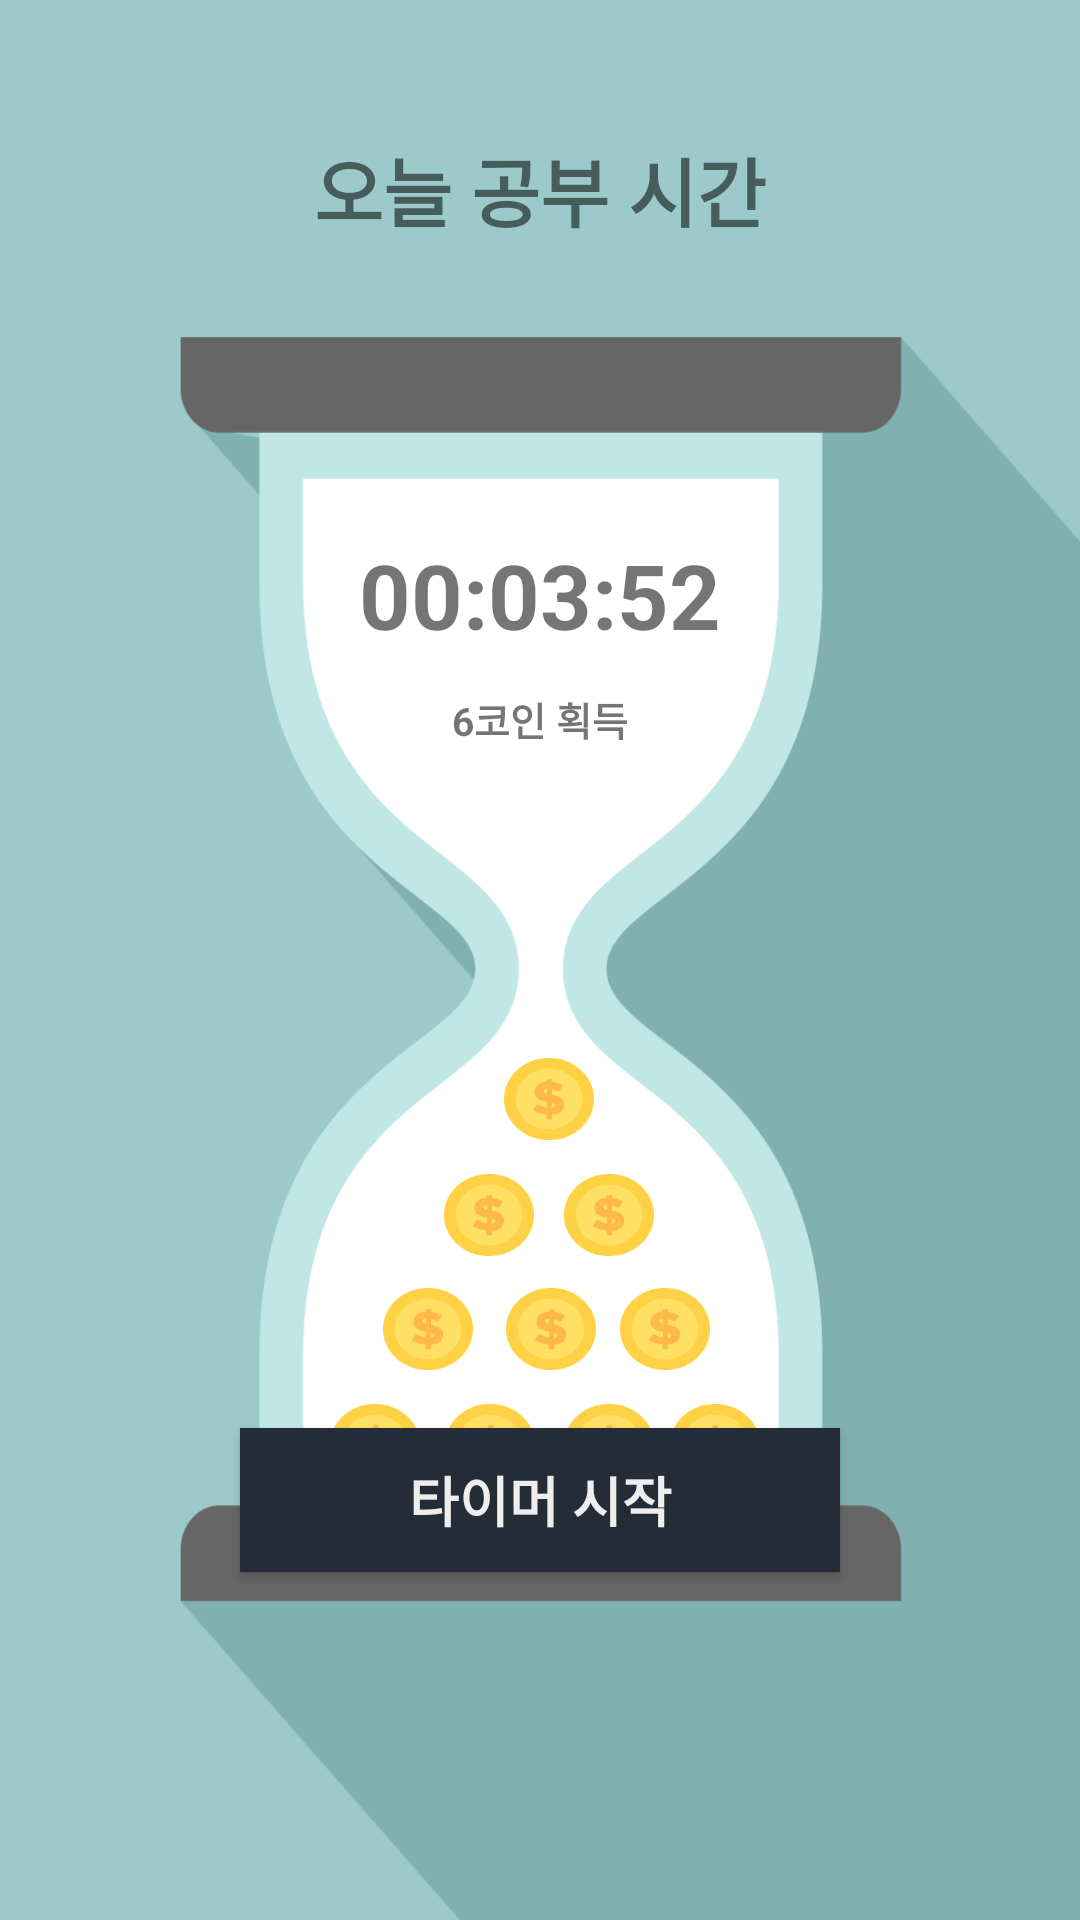

Reconstruct the res/layout file that produces this screen, plus the resources it refers to.
<!-- AndroidManifest.xml: application theme AppTheme -->
<!-- res/layout/fragment_today.xml -->
<?xml version="1.0" encoding="utf-8"?>

<android.support.constraint.ConstraintLayout
    xmlns:android="http://schemas.android.com/apk/res/android"
    xmlns:app="http://schemas.android.com/apk/res-auto"
    android:layout_width="match_parent"
    android:layout_height="match_parent">

    <FrameLayout
        android:id="@+id/frameLayout"
        android:layout_width="0dp"
        android:layout_height="0dp"
        android:background="@drawable/hourclock"
        app:layout_constraintBottom_toBottomOf="parent"
        app:layout_constraintLeft_toLeftOf="parent"
        app:layout_constraintRight_toRightOf="parent"
        app:layout_constraintTop_toTopOf="parent"
        app:layout_constraintVertical_bias="1.0"
        app:layout_constraintHorizontal_bias="0.0">

        <android.support.constraint.ConstraintLayout
            android:layout_width="match_parent"
            android:layout_height="match_parent">

            <TextView
                android:id="@+id/todayTextView"
                android:layout_width="wrap_content"
                android:layout_height="wrap_content"
                android:layout_marginBottom="8dp"
                android:layout_marginEnd="8dp"
                android:layout_marginLeft="8dp"
                android:layout_marginRight="8dp"
                android:layout_marginStart="8dp"
                android:layout_marginTop="8dp"
                android:text="오늘 공부 시간"
                android:textSize="25sp"
                android:textStyle="bold"
                app:layout_constraintBottom_toBottomOf="parent"
                app:layout_constraintLeft_toLeftOf="parent"
                app:layout_constraintRight_toRightOf="parent"
                app:layout_constraintTop_toTopOf="parent"
                app:layout_constraintVertical_bias="0.063" />

            <TextView
                android:id="@+id/todayFocus"
                android:layout_width="wrap_content"
                android:layout_height="wrap_content"
                android:layout_marginBottom="8dp"
                android:layout_marginEnd="8dp"
                android:layout_marginLeft="8dp"
                android:layout_marginRight="8dp"
                android:layout_marginStart="8dp"
                android:layout_marginTop="8dp"
                android:text="00:03:52"
                android:textSize="30sp"
                android:textStyle="bold"
                app:layout_constraintBottom_toBottomOf="parent"
                app:layout_constraintLeft_toLeftOf="parent"
                app:layout_constraintRight_toRightOf="parent"
                app:layout_constraintTop_toTopOf="parent"
                app:layout_constraintVertical_bias="0.291" />

            <TextView
                android:id="@+id/todayCoin"
                android:layout_width="wrap_content"
                android:layout_height="wrap_content"
                android:layout_marginBottom="8dp"
                android:layout_marginEnd="8dp"
                android:layout_marginLeft="8dp"
                android:layout_marginRight="8dp"
                android:layout_marginStart="8dp"
                android:layout_marginTop="8dp"
                android:text="6코인 획득"
                android:textSize="13sp"
                android:textStyle="bold"
                app:layout_constraintBottom_toBottomOf="parent"
                app:layout_constraintLeft_toLeftOf="parent"
                app:layout_constraintRight_toRightOf="parent"
                app:layout_constraintTop_toTopOf="parent"
                app:layout_constraintVertical_bias="0.367" />


        </android.support.constraint.ConstraintLayout>
    </FrameLayout>

    <ImageView
        android:id="@+id/imageView4"
        android:layout_width="30dp"
        android:layout_height="30dp"
        app:srcCompat="@drawable/coin"
        app:layout_constraintTop_toTopOf="parent"
        android:layout_marginTop="8dp"
        android:layout_marginLeft="14dp"
        app:layout_constraintLeft_toLeftOf="parent"
        app:layout_constraintBottom_toBottomOf="parent"
        android:layout_marginBottom="8dp"
        android:layout_marginRight="8dp"
        app:layout_constraintRight_toRightOf="parent"
        app:layout_constraintVertical_bias="0.578"
        android:layout_marginStart="14dp"
        android:layout_marginEnd="8dp" />

    <ImageView
        android:id="@+id/imageView5"
        android:layout_width="30dp"
        android:layout_height="30dp"
        app:srcCompat="@drawable/coin"
        android:layout_marginLeft="8dp"
        app:layout_constraintLeft_toLeftOf="parent"
        app:layout_constraintBottom_toBottomOf="parent"
        android:layout_marginBottom="8dp"
        android:layout_marginRight="8dp"
        app:layout_constraintRight_toRightOf="parent"
        app:layout_constraintTop_toTopOf="parent"
        android:layout_marginTop="8dp"
        app:layout_constraintHorizontal_bias="0.573"
        app:layout_constraintVertical_bias="0.643"
        android:layout_marginStart="8dp"
        android:layout_marginEnd="8dp" />

    <ImageView
        android:id="@+id/imageView6"
        android:layout_width="30dp"
        android:layout_height="30dp"
        app:srcCompat="@drawable/coin"
        android:layout_marginRight="8dp"
        app:layout_constraintRight_toRightOf="parent"
        app:layout_constraintBottom_toBottomOf="parent"
        android:layout_marginBottom="8dp"
        android:layout_marginLeft="8dp"
        app:layout_constraintLeft_toLeftOf="parent"
        app:layout_constraintTop_toTopOf="parent"
        android:layout_marginTop="8dp"
        app:layout_constraintHorizontal_bias="0.446"
        app:layout_constraintVertical_bias="0.643"
        android:layout_marginStart="8dp"
        android:layout_marginEnd="8dp" />

    <ImageView
        android:id="@+id/imageView7"
        android:layout_width="30dp"
        android:layout_height="30dp"
        app:srcCompat="@drawable/coin"
        android:layout_marginRight="8dp"
        app:layout_constraintRight_toRightOf="parent"
        app:layout_constraintBottom_toBottomOf="parent"
        android:layout_marginBottom="8dp"
        android:layout_marginLeft="8dp"
        app:layout_constraintLeft_toLeftOf="parent"
        app:layout_constraintTop_toTopOf="parent"
        android:layout_marginTop="8dp"
        app:layout_constraintHorizontal_bias="0.633"
        app:layout_constraintVertical_bias="0.707"
        android:layout_marginStart="8dp"
        android:layout_marginEnd="8dp" />

    <ImageView
        android:id="@+id/imageView8"
        android:layout_width="30dp"
        android:layout_height="30dp"
        app:srcCompat="@drawable/coin"
        android:layout_marginLeft="15dp"
        app:layout_constraintLeft_toLeftOf="parent"
        app:layout_constraintBottom_toBottomOf="parent"
        android:layout_marginBottom="8dp"
        android:layout_marginRight="8dp"
        app:layout_constraintRight_toRightOf="parent"
        app:layout_constraintTop_toTopOf="parent"
        android:layout_marginTop="8dp"
        app:layout_constraintVertical_bias="0.707"
        android:layout_marginStart="15dp"
        android:layout_marginEnd="8dp" />

    <ImageView
        android:id="@+id/imageView9"
        android:layout_width="30dp"
        android:layout_height="30dp"
        app:srcCompat="@drawable/coin"
        android:layout_marginRight="8dp"
        app:layout_constraintRight_toRightOf="parent"
        app:layout_constraintBottom_toBottomOf="parent"
        android:layout_marginBottom="8dp"
        android:layout_marginLeft="8dp"
        app:layout_constraintLeft_toLeftOf="parent"
        app:layout_constraintTop_toTopOf="parent"
        android:layout_marginTop="8dp"
        app:layout_constraintHorizontal_bias="0.686"
        app:layout_constraintVertical_bias="0.772"
        android:layout_marginStart="8dp"
        android:layout_marginEnd="8dp" />

    <ImageView
        android:id="@+id/imageView10"
        android:layout_width="30dp"
        android:layout_height="30dp"
        app:srcCompat="@drawable/coin"
        android:layout_marginRight="8dp"
        app:layout_constraintRight_toRightOf="parent"
        app:layout_constraintBottom_toBottomOf="parent"
        android:layout_marginBottom="8dp"
        android:layout_marginLeft="8dp"
        app:layout_constraintLeft_toLeftOf="parent"
        app:layout_constraintTop_toTopOf="parent"
        android:layout_marginTop="8dp"
        app:layout_constraintHorizontal_bias="0.573"
        app:layout_constraintVertical_bias="0.772"
        android:layout_marginStart="8dp"
        android:layout_marginEnd="8dp" />

    <ImageView
        android:id="@+id/imageView11"
        android:layout_width="30dp"
        android:layout_height="30dp"
        app:srcCompat="@drawable/coin"
        android:layout_marginRight="8dp"
        app:layout_constraintRight_toRightOf="parent"
        app:layout_constraintBottom_toBottomOf="parent"
        android:layout_marginBottom="8dp"
        android:layout_marginLeft="13dp"
        app:layout_constraintLeft_toLeftOf="parent"
        app:layout_constraintTop_toTopOf="parent"
        android:layout_marginTop="8dp"
        app:layout_constraintVertical_bias="0.772"
        app:layout_constraintHorizontal_bias="0.438"
        android:layout_marginStart="13dp"
        android:layout_marginEnd="8dp" />

    <ImageView
        android:id="@+id/imageView12"
        android:layout_width="30dp"
        android:layout_height="30dp"
        app:srcCompat="@drawable/coin"
        android:layout_marginRight="8dp"
        app:layout_constraintRight_toRightOf="parent"
        android:layout_marginLeft="8dp"
        app:layout_constraintLeft_toLeftOf="parent"
        app:layout_constraintTop_toTopOf="parent"
        android:layout_marginTop="8dp"
        app:layout_constraintBottom_toBottomOf="parent"
        android:layout_marginBottom="8dp"
        app:layout_constraintHorizontal_bias="0.325"
        app:layout_constraintVertical_bias="0.772"
        android:layout_marginStart="8dp"
        android:layout_marginEnd="8dp" />

    <ImageView
        android:id="@+id/imageView13"
        android:layout_width="30dp"
        android:layout_height="30dp"
        app:srcCompat="@drawable/coin"
        android:layout_marginRight="8dp"
        app:layout_constraintRight_toRightOf="parent"
        app:layout_constraintTop_toTopOf="parent"
        android:layout_marginTop="8dp"
        android:layout_marginLeft="8dp"
        app:layout_constraintLeft_toLeftOf="parent"
        app:layout_constraintBottom_toBottomOf="parent"
        android:layout_marginBottom="8dp"
        app:layout_constraintHorizontal_bias="0.381"
        app:layout_constraintVertical_bias="0.707"
        android:layout_marginStart="8dp"
        android:layout_marginEnd="8dp" />

    <Button
        android:id="@+id/button"
        android:layout_width="200dp"
        android:layout_height="wrap_content"
        android:layout_marginTop="476dp"
        android:background="@color/settingBg"
        android:onClick="onTimerStartClicked"
        android:text="타이머 시작"
        android:textColor="#eeeeee"
        android:textSize="18sp"
        android:textStyle="bold"
        app:layout_constraintLeft_toLeftOf="parent"
        app:layout_constraintRight_toRightOf="parent"
        app:layout_constraintTop_toTopOf="@+id/frameLayout" />

</android.support.constraint.ConstraintLayout>
<!-- resources referenced by this layout -->
<resources>
  <color name="settingBg">#242d37</color>
  <!-- drawable coin: png bitmap (drawable, 21632 bytes) -->
  <!-- drawable hourclock: png bitmap (drawable, 47932 bytes) -->
  <style name="AppTheme" parent="Theme.AppCompat.Light.NoActionBar">
          
          <item name="colorPrimary">#FFFFFF</item>
          <item name="colorPrimaryDark">#EEEEEE</item>
          <item name="colorAccent">@color/settingBg</item>
      </style>
</resources>
